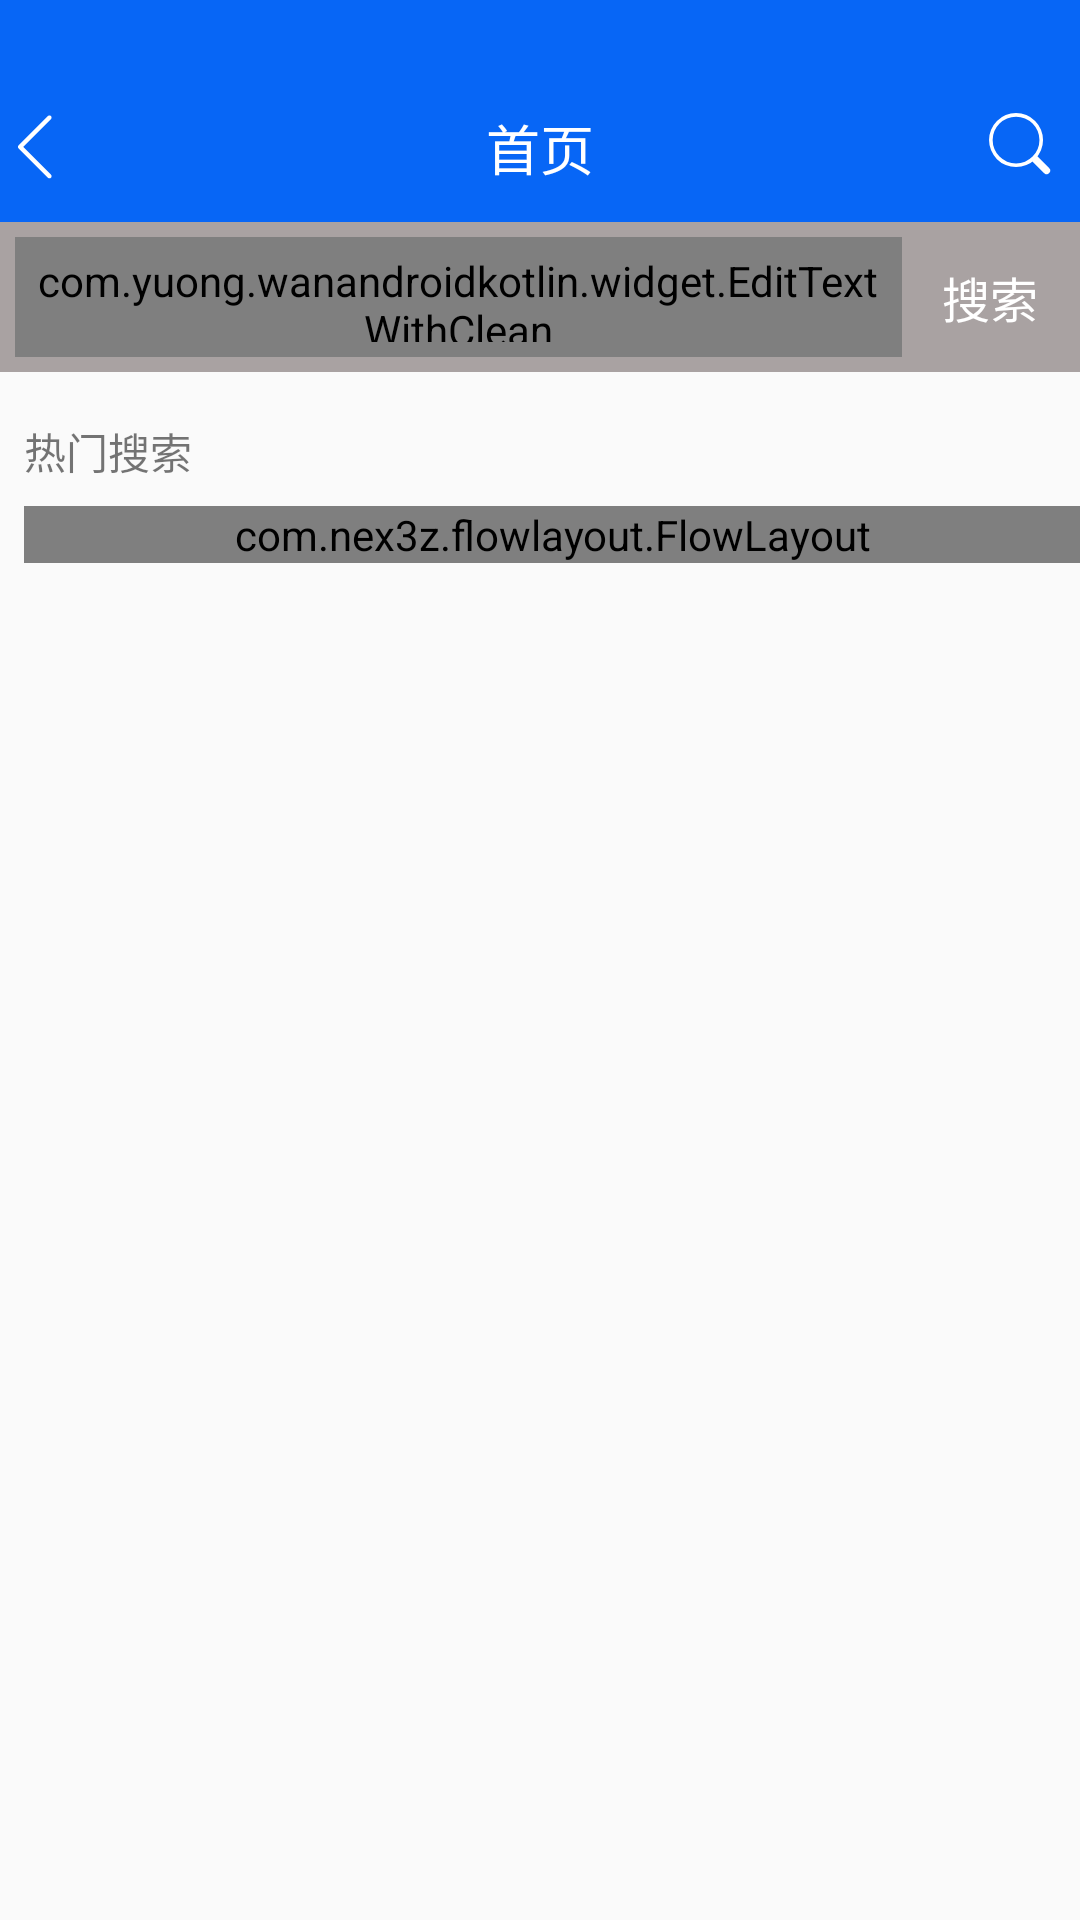

Produce the Android XML layout that renders to this screen, including the resource entries it uses.
<!-- AndroidManifest.xml: application theme AppTheme -->
<!-- res/layout/activity_search.xml -->
<?xml version="1.0" encoding="utf-8"?>
<layout xmlns:android="http://schemas.android.com/apk/res/android"
    xmlns:app="http://schemas.android.com/apk/res-auto"
    xmlns:tools="http://schemas.android.com/tools"
    xmlns:binding="http://schemas.android.com/apk/res-auto"
    tools:ignore="ResourceName">

    <data>

        <variable
            name="viewModel"
            type="com.yuong.wanandroidkotlin.ui.search.viewModel.SearchViewModel" />

    </data>

    <android.support.constraint.ConstraintLayout
        android:layout_width="match_parent"
        android:layout_height="match_parent"
        tools:context=".ui.activity.SearchActivity">

        <include
            android:id="@+id/search_title"
            layout="@layout/title_bar"
            app:layout_constraintEnd_toEndOf="parent"
            app:layout_constraintStart_toStartOf="parent"
            app:layout_constraintTop_toTopOf="parent" />

        <LinearLayout
            android:id="@+id/ll_search"
            android:layout_width="match_parent"
            android:layout_height="wrap_content"
            android:layout_gravity="center"
            android:background="#a9a2a2"
            android:layout_weight="1"
            android:gravity="center"
            android:orientation="horizontal"
            app:layout_constraintEnd_toEndOf="parent"
            app:layout_constraintStart_toStartOf="parent"
            app:layout_constraintTop_toBottomOf="@+id/search_title">

            <com.yuong.wanandroidkotlin.widget.EditTextWithClean
                android:id="@+id/search_editText"
                android:layout_width="0dp"
                android:layout_height="@dimen/dp_40"
                android:layout_marginBottom="@dimen/dp_5"
                android:layout_marginTop="@dimen/dp_5"
                android:layout_marginLeft="@dimen/dp_5"
                android:layout_weight="1"
                android:background="@null"
                android:focusable="true"
                android:hint="搜索关键词以空格形式隔开"
                android:text="@={viewModel.searchKey}"
                android:padding="5dp"
                android:singleLine="true"
                android:textColor="@color/Color_Black" />

            <TextView
                android:id="@+id/tv_search"
                android:layout_width="0dp"
                android:layout_height="wrap_content"
                android:layout_weight="0.2"
                android:gravity="center"
                android:text="搜索"
                android:textColor="@color/white"
                android:textSize="@dimen/sp_16" />
        </LinearLayout>

        <TextView
            android:id="@+id/search_hot"
            android:layout_width="match_parent"
            android:layout_height="wrap_content"
            android:layout_marginLeft="8dp"
            android:layout_marginStart="8dp"
            android:layout_marginTop="16dp"
            android:text="热门搜索"
            app:layout_constraintStart_toStartOf="@+id/ll_search"
            app:layout_constraintTop_toBottomOf="@+id/ll_search" />

        <com.nex3z.flowlayout.FlowLayout
            android:id="@+id/flow_layout"
            android:layout_width="match_parent"
            android:layout_height="wrap_content"
            android:layout_marginLeft="8dp"
            android:layout_marginStart="8dp"
            android:layout_marginTop="8dp"
            app:flChildSpacing="6dp"
            app:flRowSpacing="8dp"
            app:layout_constraintStart_toStartOf="parent"
            app:layout_constraintTop_toBottomOf="@+id/search_hot"
            tools:ignore="MissingConstraints" />

    </android.support.constraint.ConstraintLayout>
</layout>
<!-- res/layout/title_bar.xml (included above) -->
<?xml version="1.0" encoding="utf-8"?>
<android.support.constraint.ConstraintLayout xmlns:android="http://schemas.android.com/apk/res/android"
    xmlns:app="http://schemas.android.com/apk/res-auto"
    xmlns:tools="http://schemas.android.com/tools"
    android:layout_width="match_parent"
    android:layout_height="74dp"
    android:background="@color/blue"
    android:orientation="vertical">

    <View
        android:id="@+id/view"
        android:layout_width="match_parent"
        android:layout_height="24dp" />

    <ImageView
        android:id="@+id/iv_back"
        android:layout_width="wrap_content"
        android:layout_height="wrap_content"
        android:layout_gravity="center"
        android:layout_marginBottom="8dp"
        android:src="@drawable/ic_back"
        app:layout_constraintBottom_toBottomOf="parent"
        app:layout_constraintTop_toTopOf="@+id/tv_title"
        app:layout_constraintVertical_bias="0.2"
        tools:ignore="MissingConstraints"
        tools:layout_editor_absoluteX="10dp" />

    <TextView
        android:id="@+id/tv_title"
        android:layout_width="wrap_content"
        android:layout_height="wrap_content"
        android:layout_gravity="center"
        android:layout_marginBottom="8dp"
        android:layout_marginEnd="8dp"
        android:layout_marginLeft="8dp"
        android:layout_marginRight="8dp"
        android:layout_marginStart="8dp"
        android:layout_marginTop="8dp"
        android:text="首页"
        android:textColor="@color/white"
        android:textSize="@dimen/sp_18"
        app:layout_constraintBottom_toBottomOf="parent"
        app:layout_constraintEnd_toEndOf="parent"
        app:layout_constraintStart_toStartOf="parent"
        app:layout_constraintTop_toBottomOf="@+id/view" />

    <ImageView
        android:id="@+id/iv_search"
        android:layout_width="wrap_content"
        android:layout_height="wrap_content"
        android:layout_marginEnd="8dp"
        android:layout_marginRight="8dp"
        android:src="@drawable/ic_search"
        app:layout_constraintEnd_toEndOf="parent"
        app:layout_constraintTop_toTopOf="@+id/tv_title" />

</android.support.constraint.ConstraintLayout>
<!-- resources referenced by this layout -->
<resources>
  <color name="blue">#0766f6</color>
  <color name="white">#ffffff</color>
  <dimen name="dp_40">40dp</dimen>
  <dimen name="dp_5">5dp</dimen>
  <dimen name="sp_16">16sp</dimen>
  <dimen name="sp_18">18sp</dimen>
  <!-- drawable ic_back (drawable) -->
  <vector android:height="24dp" android:viewportHeight="1024"
      android:viewportWidth="1024" android:width="24dp" xmlns:android="http://schemas.android.com/apk/res/android">
      <path android:fillColor="#ffffff" android:pathData="M329.64,510.51 L725.02,115.14c11.99,-11.99 11.99,-31.43 0,-43.42 -11.99,-11.99 -31.43,-11.99 -43.41,0L264.56,488.76c-0.01,0.01 -0.03,0.03 -0.04,0.04 -11.99,11.99 -11.99,31.43 0,43.42l0,0 0,0 0,0 417.08,417.08c5.99,5.99 13.85,8.99 21.71,8.99s15.71,-3 21.71,-8.99c11.99,-11.99 11.99,-31.43 0,-43.41L329.64,510.51z"/>
  </vector>
  <!-- drawable ic_search (drawable) -->
  <vector android:height="24dp" android:viewportHeight="1024"
      android:viewportWidth="1024" android:width="24dp" xmlns:android="http://schemas.android.com/apk/res/android">
      <path android:fillColor="#ffffff" android:pathData="M184.12,727.19A384,384 0,1 1,727.19 184.12,384 384,0 0,1 184.12,727.19zM220.31,691a332.8,332.8 0,1 0,470.68 -470.68,332.8 332.8,0 0,0 -470.68,470.68z"/>
      <path android:fillColor="#ffffff" android:pathData="M745.27,672.87l181.04,181.04a51.2,51.2 0,0 1,-72.4 72.4l-181.04,-181.04 72.4,-72.4z"/>
  </vector>
  <style name="AppTheme" parent="Theme.AppCompat.DayNight.NoActionBar">
          
          <item name="colorPrimary">@color/colorPrimary</item>
          <item name="colorPrimaryDark">@color/colorPrimaryDark</item>
          <item name="colorAccent">@color/colorAccent</item>
          <item name="android:windowTranslucentStatus" tools:ignore="NewApi">true</item>
          <item name="android:actionMenuTextColor">@android:color/white</item>
          <item name="android:navigationBarColor" tools:ignore="NewApi">@android:color/black</item>
          <item name="windowNoTitle">true</item>
      </style>
  <color name="colorPrimary">#3F51B5</color>
  <color name="colorPrimaryDark">#303F9F</color>
  <color name="colorAccent">#FF4081</color>
</resources>
